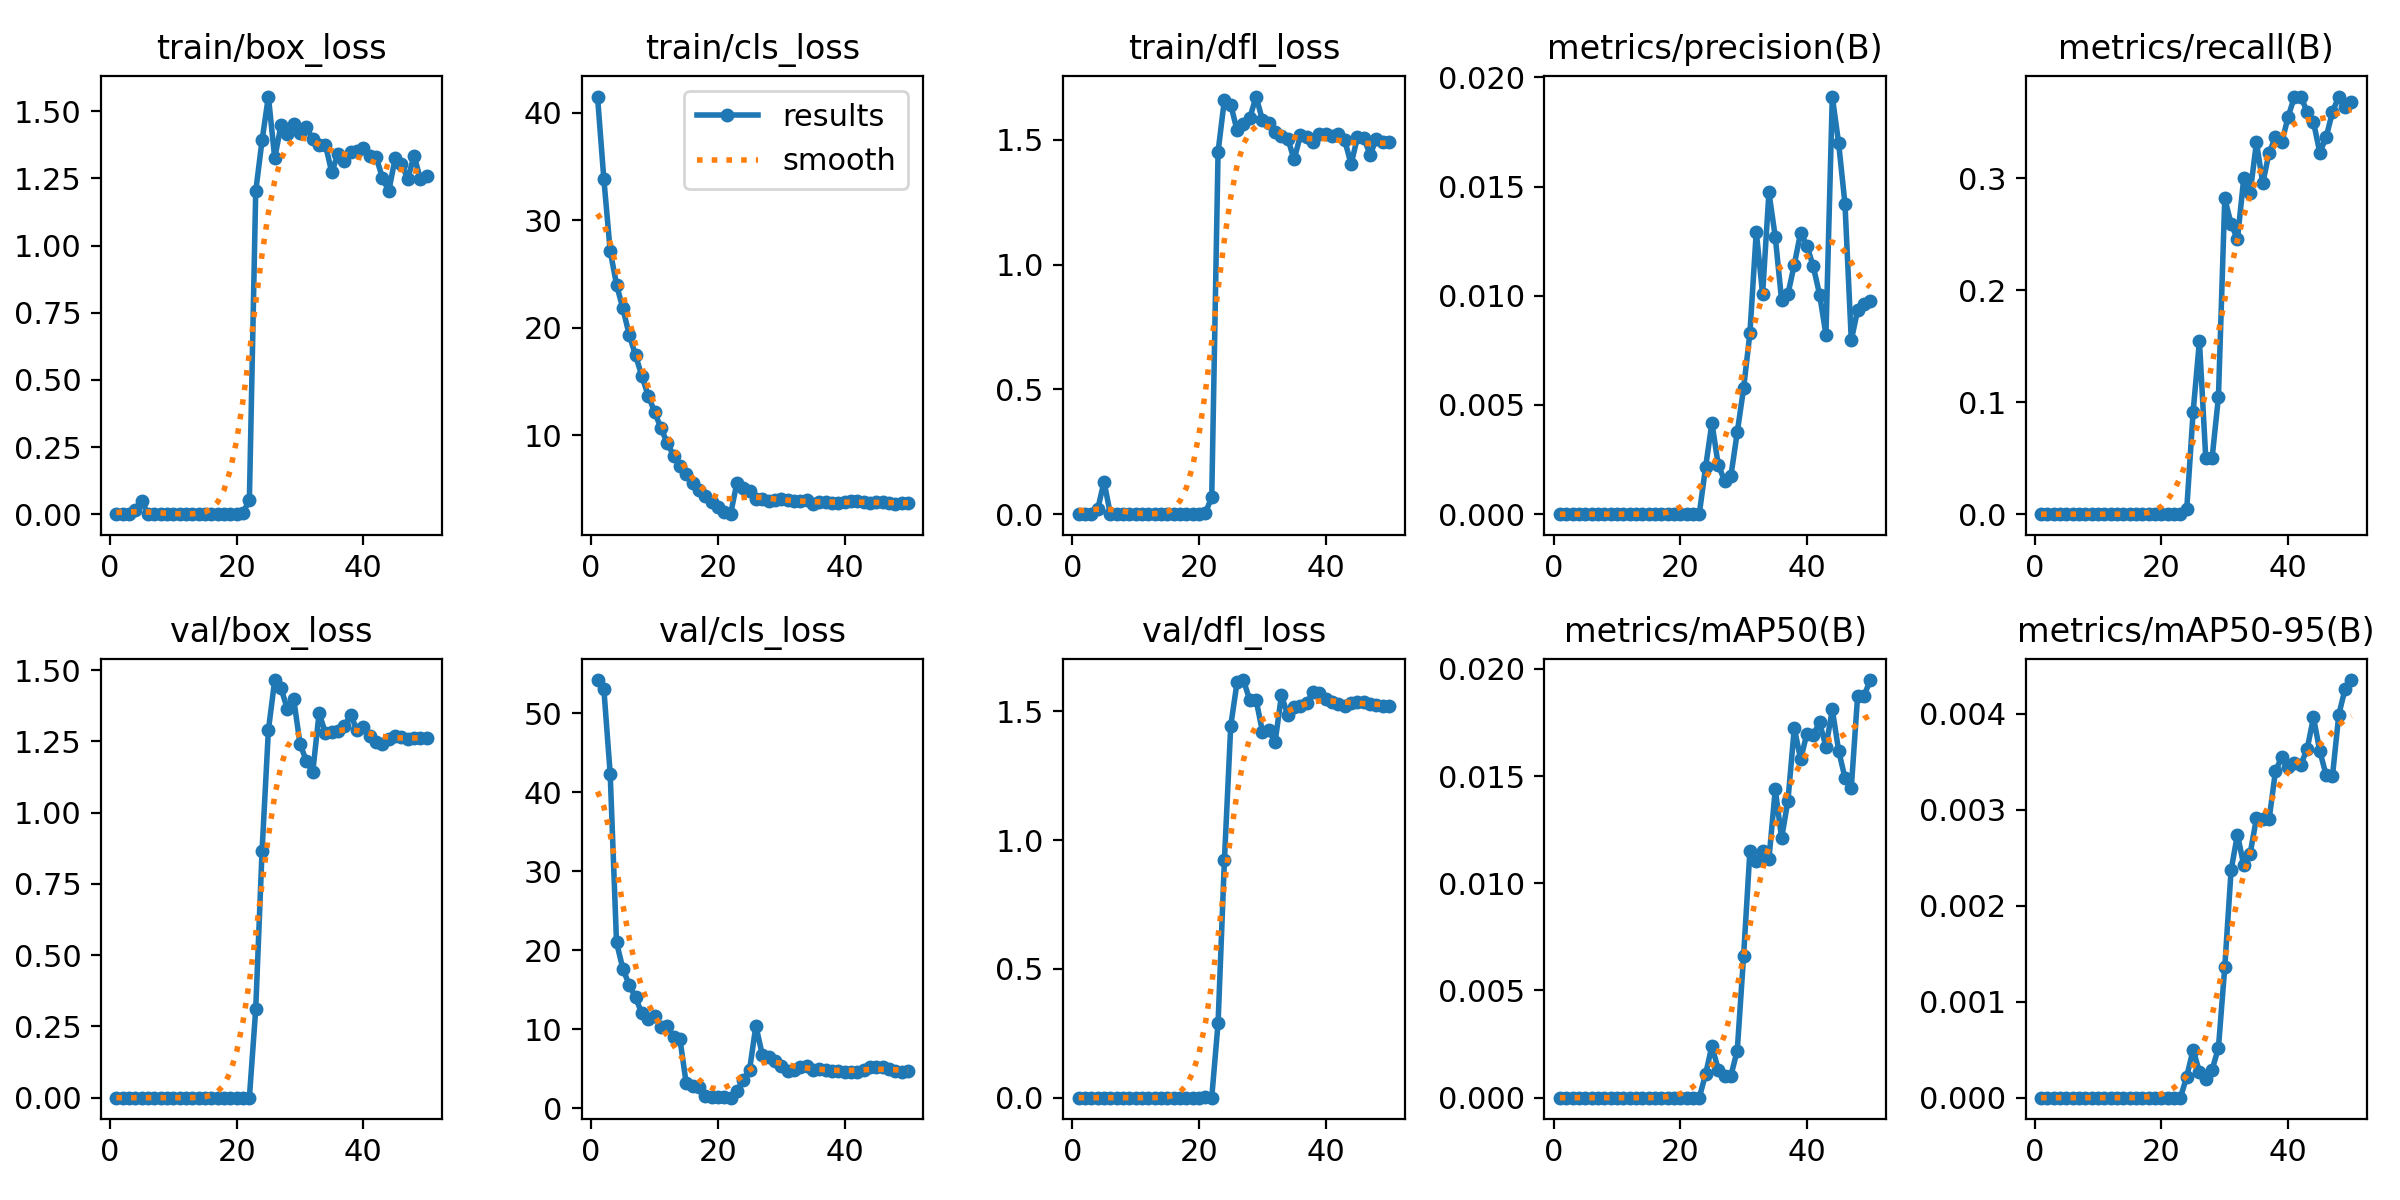

Data behind this chart, as committed beside it:
epoch, train/box_loss, train/cls_loss, train/dfl_loss, metrics/precision(B), metrics/recall(B), metrics/mAP50(B), metrics/mAP50-95(B), val/box_loss, val/cls_loss, val/dfl_loss, lr/pg0, lr/pg1, lr/pg2
1, 0.00046, 41.51, 0.00101, 0, 0, 0, 0, 1e-05, 54.21, 3e-05, 0.00028, 0.00028, 0.00028
2, 8e-05, 33.83, 0.00017, 0, 0, 0, 0, 1e-05, 53.06, 3e-05, 0.0005685, 0.0005685, 0.0005685
3, 0.00018, 27.18, 0.00038, 0, 0, 0, 0, 1e-05, 42.34, 2e-05, 0.0008452, 0.0008452, 0.0008452
4, 0.01524, 24.02, 0.01985, 0, 0, 0, 0, 1e-05, 20.99, 2e-05, 0.00111, 0.00111, 0.00111
5, 0.04952, 21.81, 0.1305, 0, 0, 0, 0, 0, 17.66, 1e-05, 0.001363, 0.001363, 0.001363
6, 7e-05, 19.38, 0.00013, 0, 0, 0, 0, 0, 15.61, 1e-05, 0.001604, 0.001604, 0.001604
7, 0.00037, 17.45, 0.00078, 0, 0, 0, 0, 0, 14.03, 1e-05, 0.001762, 0.001762, 0.001762
8, 9e-05, 15.54, 0.00018, 0, 0, 0, 0, 1e-05, 11.98, 1e-05, 0.001723, 0.001723, 0.001723
9, 0.00016, 13.71, 0.00031, 0, 0, 0, 0, 1e-05, 11.32, 2e-05, 0.001683, 0.001683, 0.001683
10, 0.00012, 12.21, 0.00025, 0, 0, 0, 0, 3e-05, 11.64, 5e-05, 0.001644, 0.001644, 0.001644
11, 0.00017, 10.7, 0.00035, 0, 0, 0, 0, 2e-05, 10.26, 4e-05, 0.001604, 0.001604, 0.001604
12, 0.00025, 9.322, 0.00049, 0, 0, 0, 0, 2e-05, 10.43, 4e-05, 0.001564, 0.001564, 0.001564
13, 0.00021, 8.131, 0.00042, 0, 0, 0, 0, 3e-05, 9.015, 5e-05, 0.001525, 0.001525, 0.001525
14, 0.0003, 7.18, 0.00057, 0, 0, 0, 0, 3e-05, 8.805, 5e-05, 0.001485, 0.001485, 0.001485
15, 0.00059, 6.398, 0.00109, 0, 0, 0, 0, 4e-05, 3.127, 6e-05, 0.001445, 0.001445, 0.001445
16, 0.0002, 5.616, 0.00036, 0, 0, 0, 0, 5e-05, 2.757, 9e-05, 0.001406, 0.001406, 0.001406
17, 0.00021, 4.979, 0.00038, 0, 0, 0, 0, 5e-05, 2.647, 8e-05, 0.001366, 0.001366, 0.001366
18, 0.0008, 4.338, 0.00137, 0, 0, 0, 0, 7e-05, 1.531, 0.00011, 0.001327, 0.001327, 0.001327
19, 0.00041, 3.817, 0.00068, 0, 0, 0, 0, 0.00012, 1.417, 0.00019, 0.001287, 0.001287, 0.001287
20, 0.00166, 3.329, 0.00256, 0, 0, 0, 0, 0.00025, 1.472, 0.00037, 0.001247, 0.001247, 0.001247
21, 0.00425, 2.898, 0.00604, 0, 0, 0, 0, 0.00051, 1.375, 0.00072, 0.001208, 0.001208, 0.001208
22, 0.0542, 2.685, 0.06769, 0, 0, 0, 0, 0.00047, 1.326, 0.0006, 0.001168, 0.001168, 0.001168
23, 1.202, 5.598, 1.452, 0, 0, 0, 0, 0.3106, 2.158, 0.2893, 0.001129, 0.001129, 0.001129
24, 1.391, 5.155, 1.662, 0.00215, 0.00455, 0.00109, 0.00022, 0.8658, 3.581, 0.9217, 0.001089, 0.001089, 0.001089
25, 1.555, 4.868, 1.641, 0.00418, 0.09091, 0.00242, 0.0005, 1.289, 4.863, 1.444, 0.00105, 0.00105, 0.00105
26, 1.326, 4.104, 1.538, 0.00225, 0.1545, 0.00131, 0.00027, 1.465, 10.43, 1.613, 0.00101, 0.00101, 0.00101
27, 1.449, 4.098, 1.565, 0.00154, 0.05, 0.001, 0.00019, 1.436, 6.782, 1.621, 0.0009703, 0.0009703, 0.0009703
28, 1.415, 3.935, 1.587, 0.00176, 0.05, 0.00103, 0.00029, 1.363, 6.501, 1.543, 0.0009307, 0.0009307, 0.0009307
29, 1.452, 4.037, 1.674, 0.00375, 0.1046, 0.0022, 0.00052, 1.397, 6.022, 1.545, 0.0008911, 0.0008911, 0.0008911
30, 1.419, 4.063, 1.58, 0.00576, 0.2818, 0.00661, 0.00136, 1.24, 5.304, 1.421, 0.0008515, 0.0008515, 0.0008515
31, 1.44, 3.967, 1.567, 0.0083, 0.2591, 0.01152, 0.00237, 1.181, 4.718, 1.426, 0.0008119, 0.0008119, 0.0008119
32, 1.395, 3.899, 1.531, 0.01293, 0.2455, 0.01104, 0.00274, 1.142, 4.883, 1.38, 0.0007723, 0.0007723, 0.0007723
33, 1.375, 3.896, 1.516, 0.01007, 0.3, 0.01151, 0.00242, 1.348, 5.268, 1.561, 0.0007327, 0.0007327, 0.0007327
34, 1.375, 3.981, 1.505, 0.01473, 0.2864, 0.01113, 0.00254, 1.28, 5.299, 1.486, 0.0006931, 0.0006931, 0.0006931
35, 1.273, 3.653, 1.422, 0.01269, 0.3318, 0.01438, 0.00291, 1.282, 4.855, 1.516, 0.0006535, 0.0006535, 0.0006535
36, 1.343, 3.854, 1.518, 0.00979, 0.2954, 0.0121, 0.0029, 1.286, 4.993, 1.522, 0.0006139, 0.0006139, 0.0006139
37, 1.315, 3.814, 1.512, 0.01008, 0.3227, 0.01386, 0.0029, 1.305, 4.861, 1.532, 0.0005743, 0.0005743, 0.0005743
38, 1.347, 3.731, 1.493, 0.01142, 0.3364, 0.01724, 0.0034, 1.342, 4.711, 1.576, 0.0005347, 0.0005347, 0.0005347
39, 1.352, 3.751, 1.525, 0.01289, 0.3318, 0.01579, 0.00355, 1.289, 4.649, 1.571, 0.0004951, 0.0004951, 0.0004951
40, 1.362, 3.775, 1.522, 0.01229, 0.3545, 0.01698, 0.00344, 1.302, 4.557, 1.548, 0.0004554, 0.0004554, 0.0004554
41, 1.334, 3.884, 1.517, 0.01134, 0.3727, 0.01693, 0.00349, 1.27, 4.631, 1.536, 0.0004158, 0.0004158, 0.0004158
42, 1.329, 3.921, 1.525, 0.01005, 0.3727, 0.0175, 0.00347, 1.249, 4.521, 1.529, 0.0003762, 0.0003762, 0.0003762
43, 1.253, 3.791, 1.498, 0.00821, 0.3591, 0.01636, 0.00363, 1.24, 4.773, 1.521, 0.0003366, 0.0003366, 0.0003366
44, 1.202, 3.717, 1.403, 0.01912, 0.35, 0.01811, 0.00396, 1.26, 5.257, 1.532, 0.000297, 0.000297, 0.000297
45, 1.325, 3.789, 1.511, 0.01699, 0.3227, 0.01619, 0.00361, 1.27, 5.264, 1.538, 0.0002574, 0.0002574, 0.0002574
46, 1.303, 3.809, 1.508, 0.01421, 0.3364, 0.01492, 0.00336, 1.264, 5.208, 1.536, 0.0002178, 0.0002178, 0.0002178
47, 1.249, 3.752, 1.44, 0.00796, 0.3591, 0.01446, 0.00335, 1.259, 4.99, 1.529, 0.0001782, 0.0001782, 0.0001782
48, 1.335, 3.67, 1.505, 0.00935, 0.3727, 0.01874, 0.00399, 1.261, 4.697, 1.523, 0.0001386, 0.0001386, 0.0001386
49, 1.246, 3.709, 1.493, 0.00962, 0.3636, 0.01874, 0.00426, 1.262, 4.635, 1.522, 9.9008e-05, 9.9008e-05, 9.9008e-05
50, 1.26, 3.759, 1.491, 0.00975, 0.3682, 0.01948, 0.00435, 1.263, 4.662, 1.521, 5.9404e-05, 5.9404e-05, 5.9404e-05
